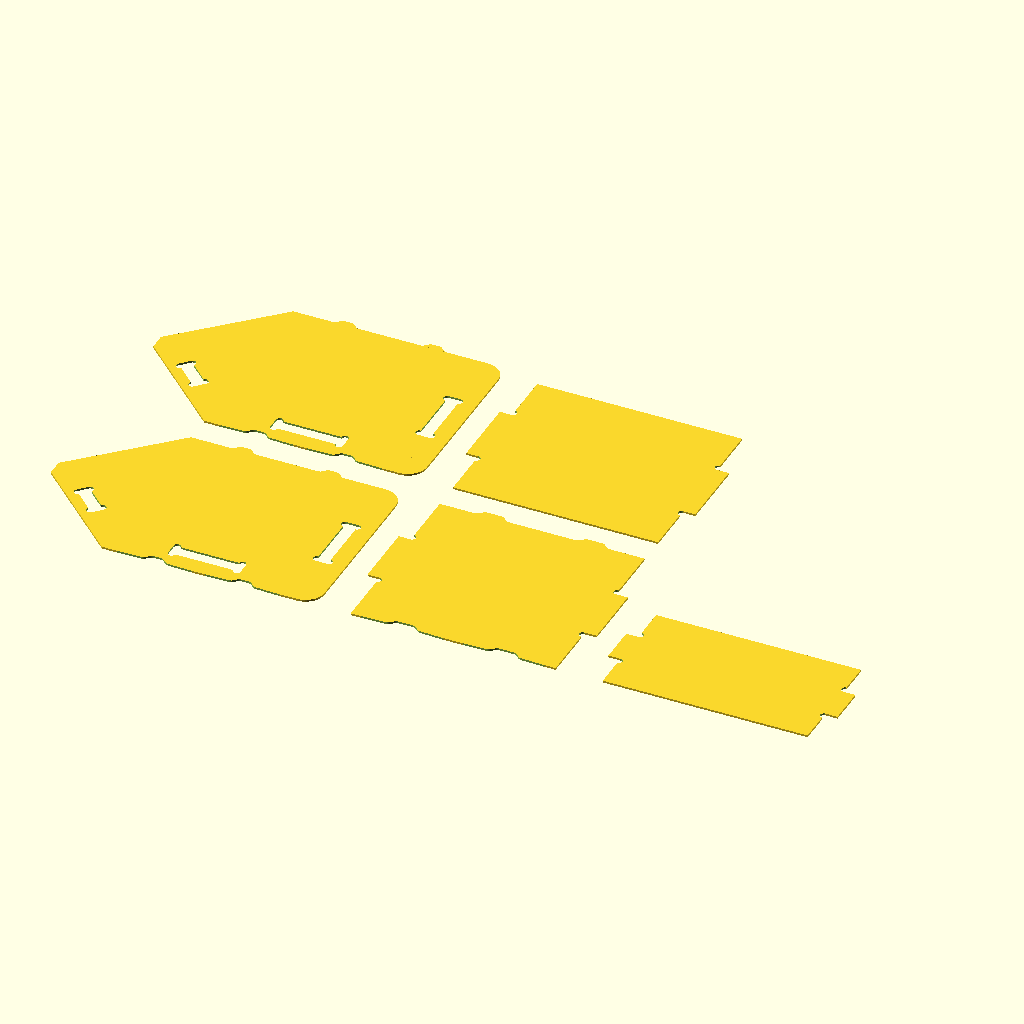
Cell 1 — every parameter at its default value.
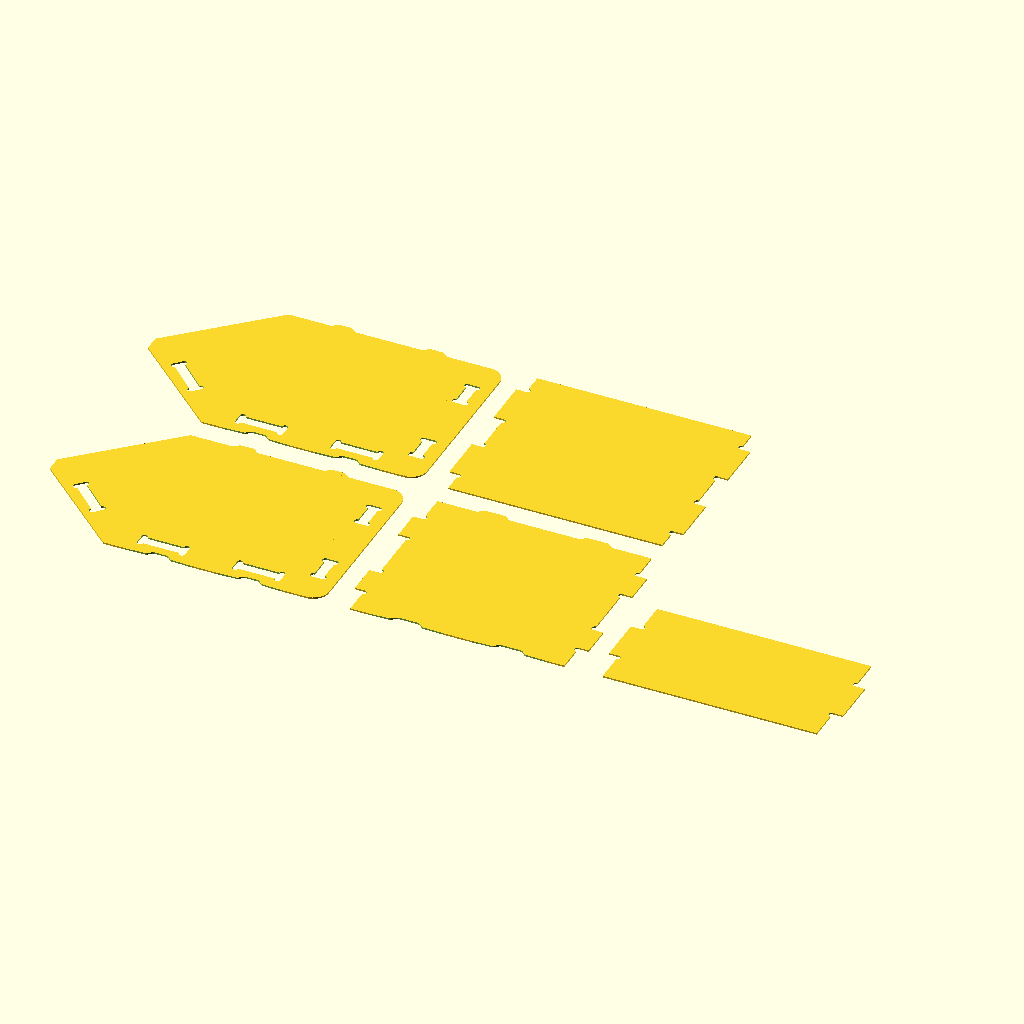
Cell 2: the same model with preset = "L".
The same orthographic view direction (rotation 55°, 0°, 25°; colour scheme Cornfield) for every cell, with the view re-fitted per cell, so scale and position can differ between cells.
Source of the model, stackable_bin.scad:
/*
  Parametric stackable screw box
  Reconstructed from the supplied S / M / L DXF sets.

  Units: millimetres.

  The source DXFs correspond approximately to nominal stack-pitch sizes:
      S = [ 90, 120,  80]  // width, depth, height
      M = [120, 160, 100]
      L = [150, 200, 120]

  Their raw 2D extents vary slightly with stock thickness because of rounded
  corners, joinery and stacking keys.  This model instead treats bin_size as
  the nominal outside width/depth and stacking pitch height, so changing the
  wood thickness does not unexpectedly resize the requested bin.

  Main outputs:
      output = "layout"    -> flat CNC parts, suitable for DXF export
      output = "assembly"  -> 3D assembly preview
      output = "side"      -> one side panel
      output = "back"      -> back panel
      output = "bottom"    -> bottom panel
      output = "front"     -> sloping front panel
      output = "top"       -> optional fixed top panel
      output = "lid"       -> optional hinged front lid

  CNC relief:
      relief_type = "none", "dogbone", or "tbone".
      Every relief arc is generated from bit_diameter / 2.
      Dogbones use a 45-degree cutter-center excursion.
      T-bones put the cutter center on the joint edge, one cutter radius
      from the corner, preserving the nominal tab/slot end position.
      Stacking registration is a smooth mating S-curve, separate from the
      dogbone/T-bone joint reliefs. Its concave radius is never smaller than
      bit_diameter/2, so the selected cutter can machine the profile.

  Suggested workflow:
      1. Set preset or custom_size.
      2. Set wood_thickness to measured material thickness.
      3. Set bit_diameter to the actual cutter diameter.
      4. Set output="layout" and Export -> DXF in OpenSCAD.
*/

$fn = 48;
inch = 25.4;

// ----------------------------- User parameters -----------------------------
preset = "M";                 // [S,M,L,custom]
custom_size = [120,160,100];   // [outside width, outside depth, stack pitch height]
wood_thickness = 0.25*inch;    // measure the actual sheet for best fit
bit_diameter = 3.70;           // actual cutter diameter; defines every relief arc
relief_type = "tbone";         // [none,dogbone,tbone]
fit_clearance = 0.15;          // added to female slot width and length
stack_clearance = 0.40;        // gap per side between stacking keys and recesses
output = "layout";             // [layout,assembly,side,back,bottom,front,top,lid,relief_test,fit_coupon,fit_check]
layout_gap = 12;

// Optional closure pieces.
include_top = false;           // fixed horizontal top panel
include_lid = false;           // hinged lid over the upper-front opening
lid_open_angle = 0;            // degrees; 0 = closed, positive = opens upward/front
lid_side_clearance = 0.75;     // clearance per side between lid and side walls
lid_end_clearance = 0.0;       // gap between closed lid and the front panel's top edge; 0 = lid rests on it
lid_hinge_gap = 1.0;           // gap between the lid's hinge end and the top panel's front edge
top_web = 2.0;                 // side-wall material left above the top-panel mortise
fit_stacked = false;           // fit_check: test against a second bin stacked on top

// Design parameters recovered/generalized from the DXFs.
stack_key_height = 3.0;
edge_land = 9.0;               // material left outside bottom/back panel centreline
front_angle = 44;              // degrees from horizontal, rising toward bin front
front_panel_ratio = 0.375;     // front panel length ~= 3/8 of depth
floor_front_ratio = 0.300;     // floor begins ~= 30% of depth from front
rear_corner_radius = 10;       // outside rear side-panel radius
nose_gap_ratio = 0.085;        // short vertical nose as fraction of height

// ----------------------------- Derived values ------------------------------
size = preset == "S" ? [90,120,80] :
       preset == "M" ? [120,160,100] :
       preset == "L" ? [150,200,120] : custom_size;

W = size[0];
D = size[1];
H = size[2];
t = wood_thickness;
r = bit_diameter/2;

floor_front = floor_front_ratio*D;
bottom_z = edge_land + t/2;
back_y = D - edge_land - t/2;
front_len = front_panel_ratio*D;

// Keep the sloping panel inside the side silhouette for very shallow custom bins.
front_len_safe = min(front_len, (floor_front-2)/max(0.01,cos(front_angle)));

// Front panel frame in side-panel [y,z] coordinates: its centerline starts at
// front_origin and runs along front_dir; front_in points into the bin.
front_origin = [floor_front, bottom_z];
front_dir = [-cos(front_angle), sin(front_angle)];
front_in = [sin(front_angle), cos(front_angle)];

// The front panel's square-cut lower end reaches sin(front_angle)*t/2 behind
// floor_front, so the bottom panel starts there instead of overlapping it.
floor_start = floor_front + sin(front_angle)*t/2;
bottom_depth = (back_y - t/2) - floor_start;

// Reach of a slot's cutter relief beyond its long wall.
function relief_reach(cutter=bit_diameter, relief=relief_type) =
    relief == "tbone" ? cutter/2 :
    relief == "dogbone" ? cutter/2*(1-1/sqrt(2)) : 0;

// Optional top/lid geometry. The top panel is recessed below the stacking rim
// so its mortise (and relief) stays enclosed in the side wall, clear of the
// stacking keys.
top_surface = H - (fit_clearance/2 + relief_reach() + top_web);
top_z = top_surface - t/2;                           // panel centerline

// Lid, in side-panel [y,z] coordinates. Closed, it lies in the plane just past
// the front panel's top end face, so that end face is the lid's stop. The
// hinge axis is the lid's outer edge at the hinge end, level with the top
// panel's upper face, where a surface-mounted hinge's knuckle sits.
lid_plane = front_len_safe + lid_end_clearance;      // lid inner face, along front_dir
lid_outer = lid_plane + t;
lid_near = (top_surface - front_origin[1] - lid_outer*front_dir[1]) / front_in[1];
// Far end flush with the front panel's outer face, unless that would poke
// past the front of the side panels.
lid_far = max(-t/2, -(front_origin[0] + lid_outer*front_dir[0]) / front_in[0]);
lid_hinge = front_origin + lid_outer*front_dir + lid_near*front_in;
lid_inner_corner = lid_hinge - t*front_dir;
lid_far_outer = front_origin + lid_outer*front_dir + lid_far*front_in;
lid_length = lid_near - lid_far;
lid_width = max(10, W - 2*t - 2*lid_side_clearance);
// Where the lid's outer face meets the stacking rim; the side profile follows
// the lid's outer face from here down to its far end.
lid_rim = lid_hinge + (H-top_surface)/front_in[1]*front_in;

top_front = include_lid ? lid_inner_corner[0] + lid_hinge_gap : floor_front;
top_depth = (back_y - t/2) - top_front;

function clamp(v, lo, hi) = min(max(v,lo),hi);
function tab_count(span) = span > 110 ? 2 : 1;
function tab_centers(span, n) = n == 1 ? [span/2] : [span/4, 3*span/4];
function back_tab_length(span,n) = n == 1 ? clamp(span/4 + 10, 24, 40) : clamp(span/6, 18, 30);
function bottom_tab_length(span,n) = n == 1 ? clamp(0.40*span, 24, 40) : clamp(span/4, 24, 32);
function front_tab_length(span) = span >= 70 ? 30 : span >= 55 ? 20 : clamp(span/2.6, 16, 20);

back_n = tab_count(H);
back_centers = tab_centers(H, back_n);
back_tab = back_tab_length(H,back_n);

bottom_n = tab_count(bottom_depth);
bottom_centers = tab_centers(bottom_depth,bottom_n);
bottom_tab = bottom_tab_length(bottom_depth,bottom_n);
front_tab = front_tab_length(front_len_safe);

top_n = tab_count(top_depth);
top_centers = tab_centers(top_depth, top_n);
top_tab = bottom_tab_length(top_depth, top_n);

assert(W > 2*t + 20, "bin width is too small for this stock thickness");
assert(D > 50, "bin depth is too small");
assert(H > 35, "bin height is too small");
assert(bottom_depth > 25, "bottom panel became too short; increase depth or reduce edge_land");
assert(bit_diameter > 0, "bit_diameter must be positive");
assert(!(include_top || include_lid || output == "top") || top_depth > 25,
       "top panel became too short; increase depth or reduce edge_land");
assert(lid_open_angle >= 0 && lid_open_angle <= 140,
       "lid_open_angle must be between 0 and 140 degrees");
assert(!include_lid || lid_length > 15,
       "lid became too short; increase height or depth");
assert(!include_lid || lid_far < t/2,
       "lid no longer covers the front panel's top edge");
assert(bottom_z - (t+fit_clearance)/2 - relief_reach() > stack_key_height + stack_clearance + 1,
       "bottom mortise runs into the stacking recess; increase edge_land");
assert(relief_type == "none" || relief_type == "dogbone" || relief_type == "tbone",
       "relief_type must be none, dogbone, or tbone");

// ------------------------------ 2D helpers ---------------------------------
module capsule_x(len, rad) {
    // Capsule centered at origin, long direction X, total width 2*rad.
    hull() {
        translate([-max(0,len/2-rad),0]) circle(r=rad);
        translate([ max(0,len/2-rad),0]) circle(r=rad);
    }
}

module relieved_slot(length, width, cutter=bit_diameter, relief=relief_type) {
    // Long direction is local X.  The square() is the nominal mortise.
    // Relief circles represent the actual cutter diameter.
    rr = cutter/2;
    db = rr/sqrt(2);

    union() {
        square([length,width],center=true);

        if (rr > 0 && relief == "dogbone") {
            // Minimal dogbone: move the cutter center toward each internal
            // corner along the 45-degree bisector until the cutter reaches it.
            // The center stays inside the mortise, while the cutter sweeps a
            // small diagonal lobe beyond both nominal walls.
            for (sx=[-1,1], sy=[-1,1])
                translate([
                    sx*(length/2-db),
                    sy*(width/2-db)
                ]) circle(r=rr);
        }
        else if (rr > 0 && relief == "tbone") {
            // T-bone: cutter center lies on the long wall and one radius
            // inboard from the slot end.  This clears the square corner while
            // keeping the nominal mortise length unchanged.
            for (sx=[-1,1], sy=[-1,1])
                translate([
                    sx*(length/2-rr),
                    sy*width/2
                ]) circle(r=rr);
        }
    }
}

module shoulder_relief(corner=[0,0], void_dir=[1,1], cutter=bit_diameter, relief=relief_type) {
    // Relief for a concave corner on an OUTER profile, such as where a male
    // tab meets the panel body.  This module is intended to be SUBTRACTED.
    // void_dir points from the corner into the already-empty region.
    rr = cutter/2;
    db = rr/sqrt(2);

    if (rr > 0 && relief == "dogbone")
        translate([
            corner[0] + void_dir[0]*db,
            corner[1] + void_dir[1]*db
        ]) circle(r=rr);
    else if (rr > 0 && relief == "tbone")
        // Put the cutter center one radius past the tab shoulder, on the body
        // edge. This makes a true T-bone without moving the tab end position.
        translate([
            corner[0],
            corner[1] + void_dir[1]*rr
        ]) circle(r=rr);
}


// Smooth stacking-registration profile recovered from the original DXFs.
// Each flank is an S-curve: circular arc -> tangent -> opposite circular arc.
// With the default 3 mm key height this closely matches the original M/S
// geometry. For larger cutters the radius broadens automatically.
function stack_curve_radius(height, cutter=bit_diameter) =
    max(height, cutter/2);

function stack_curve_angle(height, radius) =
    min(45, acos(max(-1, min(1, 1-height/(2*radius)))));

function stack_curve_line(height, radius, angle) =
    max(0,
        (height - 2*radius*(1-cos(angle))) /
        max(0.0001, sin(angle)));

function stack_curve_run(height, radius, angle, line_len) =
    2*radius*sin(angle) + line_len*cos(angle);

function stack_arc_points(radius, angle, n=10) =
    [for (i=[0:n])
        [radius*sin(angle*i/n),
         radius*(1-cos(angle*i/n))]];

function stack_transition_points(height, cutter=bit_diameter, n=10) =
    let(
        radius = stack_curve_radius(height,cutter),
        angle = stack_curve_angle(height,radius),
        line_len = stack_curve_line(height,radius,angle),
        run = stack_curve_run(height,radius,angle,line_len),
        arc = stack_arc_points(radius,angle,n),
        arc_end = arc[len(arc)-1],
        line_end = [
            arc_end[0] + line_len*cos(angle),
            arc_end[1] + line_len*sin(angle)
        ]
    )
    concat(
        arc,
        line_len > 0 ? [line_end] : [],
        [for (i=[n-1:-1:0])
            [run-arc[i][0], height-arc[i][1]]]
    );

function stack_transition_run(height, cutter=bit_diameter) =
    let(
        radius = stack_curve_radius(height,cutter),
        angle = stack_curve_angle(height,radius),
        line_len = stack_curve_line(height,radius,angle)
    )
    stack_curve_run(height,radius,angle,line_len);

module stack_registration_profile(width, height, cutter=bit_diameter) {
    // "width" is the desired overall feature width. If a very narrow feature
    // cannot contain the cutter-safe transitions, retain a small flat crest
    // and let the transition geometry grow as needed.
    tr = stack_transition_points(height,cutter,12);
    run = stack_transition_run(height,cutter);
    flat = max(2, width-2*run);
    total = 2*run + flat;

    points = concat(
        [[-total/2,0]],
        [for (p=tr) [-total/2+p[0], p[1]]],
        [[flat/2,height]],
        [for (i=[len(tr)-1:-1:0])
            [total/2-tr[i][0], tr[i][1]]],
        [[total/2,0]]
    );

    polygon(points=points);
}

module stack_key_2d(width, height, cutter=bit_diameter) {
    stack_registration_profile(width,height,cutter);
}

module stack_recess_2d(width, depth, cutter=bit_diameter, clearance=stack_clearance) {
    // The mating lower pocket is the same smooth profile offset by the
    // stacking clearance on the flanks and crest, so stacked bins bear on the
    // panel edges rather than the key crests. No dogbone/T-bone is used for
    // stacking registration.
    offset(delta=clearance)
        stack_registration_profile(width,depth,cutter);
}

module tabbed_panel_base(panel_w, panel_h, centers, tab_len, do_stack=false) {
    // Cross-panels have an inset body W-2t and tabs that reach the bin's
    // outside width.  T-bone shoulder relief is cut into the body.
    difference() {
        union() {
            translate([t,0]) square([panel_w-2*t,panel_h]);
            for (c=centers) {
                translate([0,c-tab_len/2]) square([t,tab_len]);
                translate([panel_w-t,c-tab_len/2]) square([t,tab_len]);
            }
            if (do_stack) {
                key_w = max(2*stack_key_height+2, 0.15*panel_w);
                for (kx=[0.28*panel_w,0.72*panel_w])
                    translate([kx,panel_h])
                        stack_key_2d(key_w,stack_key_height);
            }
        }

        // Cutter relief at the four concave shoulders of each pair of tabs.
        // The relief circle radius is exactly bit_diameter/2.
        for (c=centers) {
            ylo = c-tab_len/2;
            yhi = c+tab_len/2;

            shoulder_relief([t,ylo],          [-1,-1]);
            shoulder_relief([t,yhi],          [-1, 1]);
            shoulder_relief([panel_w-t,ylo],  [ 1,-1]);
            shoulder_relief([panel_w-t,yhi],  [ 1, 1]);
        }

        if (do_stack) {
            key_w = max(2*stack_key_height+2, 0.15*panel_w);
            for (kx=[0.28*panel_w,0.72*panel_w])
                translate([kx,0])
                    stack_recess_2d(key_w,stack_key_height);
        }
    }
}

module rounded_rear_side_body() {
    // Side silhouette: open/sloping front, horizontal floor/top, rounded rear.
    // H is the stacking pitch; top keys project another stack_key_height.
    nose_gap = clamp(nose_gap_ratio*H, 6, 10);
    nose_mid = 0.50*H;
    nose_lo = nose_mid - nose_gap/2;
    nose_hi = nose_mid + nose_gap/2;
    bottom_front = floor_front;
    cr = min(rear_corner_radius, H/4, D/8);

    // With a lid, the upper front edge follows the closed lid's outer face so
    // the lid sits flush between the side walls.
    upper_front = include_lid ?
        concat([[lid_rim[0],H], lid_far_outer],
               lid_far_outer[0] > 0.01 ? [[0,lid_far_outer[1]]] : [])
      : [[floor_front,H], [0,nose_hi]];

    union() {
        polygon(concat(
            [[bottom_front,0], [D-cr,0], [D-cr,H]],
            upper_front,
            [[0,nose_lo]]
        ));
        hull() {
            translate([D-cr,cr]) circle(r=cr);
            translate([D-cr,H-cr]) circle(r=cr);
        }
    }
}

module side_panel_2d() {
    side_key_w = max(2*stack_key_height+2, 0.0875*D);
    top_span = D-floor_front-rear_corner_radius;
    key_x = [floor_front + 0.27*top_span,
             floor_front + 0.72*top_span];

    difference() {
        union() {
            rounded_rear_side_body();
            for (kx=key_x)
                translate([kx,H])
                    stack_key_2d(side_key_w,stack_key_height);
        }

        // Matching lower registration pockets use the same smooth S-curve.
        for (kx=key_x)
            translate([kx,0])
                stack_recess_2d(side_key_w,stack_key_height);

        // Back panel mortises.
        for (cy=back_centers)
            translate([back_y,cy])
                rotate(90)
                    relieved_slot(back_tab+fit_clearance, t+fit_clearance);

        // Bottom panel mortises.
        for (cc=bottom_centers)
            translate([floor_start+cc,bottom_z])
                relieved_slot(bottom_tab+fit_clearance, t+fit_clearance);

        // Optional top-panel mortises. The top piece uses the same side-tab
        // joinery as the bottom panel; include_lid implies include_top because
        // the lid hinge mounts along the top panel's front edge.
        if (include_top || include_lid)
            for (cc=top_centers)
                translate([top_front+cc,top_z])
                    relieved_slot(top_tab+fit_clearance, t+fit_clearance);

        // Sloping front-panel mortise, centered on its side tab.
        translate([
            floor_front-cos(front_angle)*front_len_safe/2,
            bottom_z+sin(front_angle)*front_len_safe/2
        ])
            rotate(180-front_angle)
                relieved_slot(front_tab+fit_clearance, t+fit_clearance);
    }
}

module back_panel_2d() {
    tabbed_panel_base(W,H,back_centers,back_tab,true);
}

module bottom_panel_2d() {
    tabbed_panel_base(W,bottom_depth,bottom_centers,bottom_tab,false);
}

module front_panel_2d() {
    tabbed_panel_base(W,front_len_safe,[front_len_safe/2],front_tab,false);
}

module top_panel_2d() {
    // Horizontal fixed top. Side tabs are identical in construction to the
    // bottom-panel tabs and land in relieved mortises in the side walls.
    tabbed_panel_base(W,top_depth,top_centers,top_tab,false);
}

module lid_panel_2d() {
    // Hardware-hinged front lid. It fits between the side walls and closes
    // onto the top end face of the sloped front panel.
    square([lid_width,lid_length]);
}

// ------------------------------ Flat layout --------------------------------
module flat_layout() {
    side_h = H+stack_key_height;

    side_panel_2d();
    translate([0,side_h+layout_gap]) side_panel_2d();

    translate([D+layout_gap,0]) back_panel_2d();
    translate([D+layout_gap,H+stack_key_height+layout_gap]) bottom_panel_2d();
    translate([D+layout_gap+W+layout_gap,0]) front_panel_2d();

    if (include_top || include_lid)
        translate([D+layout_gap,
                   H+stack_key_height+layout_gap+bottom_depth+layout_gap])
            top_panel_2d();

    if (include_lid)
        translate([D+layout_gap+W+layout_gap,
                   front_len_safe+layout_gap])
            lid_panel_2d();
}

// ----------------------------- Relief test ---------------------------------
module relief_test() {
    test_len = max(28, 5*t);
    test_w = t + fit_clearance;
    gap = 4*bit_diameter + 8;

    difference() {
        translate([-test_len/2-8,-test_w/2-8])
            square([test_len+16, 3*(test_w+gap)]);

        translate([0,0])
            relieved_slot(test_len,test_w,bit_diameter,"none");
        translate([0,test_w+gap])
            relieved_slot(test_len,test_w,bit_diameter,"dogbone");
        translate([0,2*(test_w+gap)])
            relieved_slot(test_len,test_w,bit_diameter,"tbone");
    }
}

// ------------------------------ Fit coupon ---------------------------------
// Cut from scrap to choose fit_clearance and stack_clearance before cutting a
// full sheet. Each slot or recess is marked with 1-4 small holes, matching
// the position of its clearance in the step list.
fit_coupon_steps = [0.00, 0.10, 0.20, 0.30];   // fit_clearance candidates
stack_coupon_steps = [0.20, 0.30, 0.40, 0.50]; // stack_clearance candidates

module coupon_marks(n) {
    for (i=[0:n-1]) translate([i*3,0]) circle(d=1.5);
}

module fit_coupon() {
    tab_len = 20;
    pitch = tab_len + 4*bit_diameter + 10;
    strip_w = len(fit_coupon_steps)*pitch;
    plate_h = t + 30;
    key_w = 14;
    key_pitch = key_w + 16;
    key_strip_w = len(stack_coupon_steps)*key_pitch;

    // Mortise plate.
    difference() {
        square([strip_w, plate_h]);
        for (i=[0:len(fit_coupon_steps)-1]) {
            c = fit_coupon_steps[i];
            translate([(i+0.5)*pitch, plate_h/2])
                relieved_slot(tab_len+c, t+c);
            translate([(i+0.5)*pitch-4, 5]) coupon_marks(i+1);
        }
    }

    // Tab strip: one panel-style tab to try in each mortise.
    translate([0, plate_h+layout_gap])
        tabbed_panel_base(40, 24, [12], tab_len, false);

    // Key strip (top edge) and recess strip (bottom edge).
    translate([0, plate_h+24+2*layout_gap]) {
        square([key_strip_w, 16]);
        for (i=[0:len(stack_coupon_steps)-1])
            translate([(i+0.5)*key_pitch, 16])
                stack_key_2d(key_w, stack_key_height);
    }
    translate([0, plate_h+24+16+stack_key_height+3*layout_gap])
        difference() {
            square([key_strip_w, 16]);
            for (i=[0:len(stack_coupon_steps)-1]) {
                translate([(i+0.5)*key_pitch, 0])
                    stack_recess_2d(key_w, stack_key_height,
                                    clearance=stack_coupon_steps[i]);
                translate([(i+0.5)*key_pitch-4, 11]) coupon_marks(i+1);
            }
        }
}

// ------------------------------ 3D assembly --------------------------------
module side_3d(x0=0) {
    // local 2D [depth,height], extrusion -> global X thickness
    multmatrix([
        [0,0,1,x0],
        [1,0,0,0],
        [0,1,0,0],
        [0,0,0,1]
    ]) linear_extrude(height=t) side_panel_2d();
}

module back_3d() {
    // local [width,height], extrusion -> global Y
    multmatrix([
        [1,0,0,0],
        [0,0,1,back_y-t/2],
        [0,1,0,0],
        [0,0,0,1]
    ]) linear_extrude(height=t) back_panel_2d();
}

module bottom_3d() {
    translate([0,floor_start,bottom_z-t/2])
        linear_extrude(height=t) bottom_panel_2d();
}

module front_3d() {
    // local X -> width; local Y -> up-and-forward slope; local Z -> panel normal.
    ca = cos(front_angle);
    sa = sin(front_angle);
    multmatrix([
        [1, 0,  0, 0],
        [0,-ca, sa, floor_front - sa*t/2],
        [0, sa, ca, bottom_z - ca*t/2],
        [0, 0,  0, 1]
    ]) linear_extrude(height=t) front_panel_2d();
}

module top_3d() {
    translate([0,top_front,top_z-t/2])
        linear_extrude(height=t) top_panel_2d();
}

module lid_3d(angle=lid_open_angle) {
    // External hardware hinge is represented by its pivot axis rather than
    // modeled as a CNC part. The axis is the lid's outer hinge-end edge.
    // Positive angles swing the lid upward and toward the front of the bin.
    // local X -> width; local Y -> away from the hinge; local Z -> into the bin.
    translate([t+lid_side_clearance,lid_hinge[0],lid_hinge[1]])
        rotate([-angle,0,0])
            multmatrix([
                [1, 0,           0,             0],
                [0,-front_in[0],-front_dir[0], 0],
                [0,-front_in[1],-front_dir[1], 0],
                [0, 0,           0,             1]
            ]) linear_extrude(height=t) lid_panel_2d();
}

module part_3d(i, lid_angle=lid_open_angle) {
    if (i == 0) side_3d(0);
    else if (i == 1) side_3d(W-t);
    else if (i == 2) back_3d();
    else if (i == 3) bottom_3d();
    else if (i == 4) front_3d();
    else if (i == 5 && (include_top || include_lid)) top_3d();
    else if (i == 6 && include_lid) lid_3d(lid_angle);
}

module assembly(lid_angle=lid_open_angle) {
    for (i=[0:6]) part_3d(i, lid_angle);
}

// ------------------------------- Fit check ---------------------------------
// Renders every place two parts overlap; an empty result means the assembly
// fits. With fit_stacked, checks this bin (lid at lid_open_angle) against a
// second, closed bin stacked on top instead.
module fit_check() {
    if (fit_stacked)
        intersection() {
            assembly();
            translate([0,0,H]) assembly(0);
        }
    else
        for (i=[0:5], j=[i+1:6])
            intersection() { part_3d(i); part_3d(j); }
}

// How far the lid opens before it hits a bin stacked on top, from a 2D
// separating-axis test of the lid against the upper bin's front, bottom and
// closed lid.
function rot_cw(v, a) = [v[0]*cos(a) + v[1]*sin(a), -v[0]*sin(a) + v[1]*cos(a)];
function rect_pts(o, u, lu, v, lv) = [o, o+lu*u, o+lu*u+lv*v, o+lv*v];
function poly_normals(poly) =
    [for (i=[0:len(poly)-1])
        let(e = poly[(i+1)%len(poly)] - poly[i]) [-e[1], e[0]]];
function poly_span(poly, ax) = [min([for (p=poly) p*ax]), max([for (p=poly) p*ax])];
function polys_overlap(a, b) =
    min([for (ax=concat(poly_normals(a),poly_normals(b)))
        let(pa=poly_span(a,ax), pb=poly_span(b,ax))
            (pa[1] > pb[0]+1e-6 && pb[1] > pa[0]+1e-6) ? 1 : 0]) == 1;

lid_closed_pts = rect_pts(lid_hinge, -front_in, lid_length, -front_dir, t);
function lid_pts(a) = [for (p=lid_closed_pts) lid_hinge + rot_cw(p-lid_hinge, a)];
upper_bin_pts = [for (poly=[
        rect_pts(front_origin - t/2*front_in, front_dir, front_len_safe, front_in, t),
        rect_pts([floor_start, bottom_z-t/2], [1,0], bottom_depth, [0,1], t),
        lid_closed_pts
    ]) [for (p=poly) p + [0,H]]];
function stacked_lid_hits(a) = max([for (poly=upper_bin_pts) polys_overlap(lid_pts(a), poly) ? 1 : 0]);
stacked_lid_limit = let(hits=[for (a=[0:140]) if (stacked_lid_hits(a) == 1) a])
    len(hits) == 0 ? 140 : hits[0] - 1;
if (include_lid) echo(stacked_lid_limit=stacked_lid_limit);
if (include_lid && lid_open_angle > stacked_lid_limit)
    echo(str("NOTE: with a bin stacked on top, the lid only opens to ",
             stacked_lid_limit, " degrees"));

// -------------------------------- Output -----------------------------------
if (output == "layout") flat_layout();
else if (output == "assembly") assembly();
else if (output == "side") side_panel_2d();
else if (output == "back") back_panel_2d();
else if (output == "bottom") bottom_panel_2d();
else if (output == "front") front_panel_2d();
else if (output == "top") top_panel_2d();
else if (output == "lid") lid_panel_2d();
else if (output == "relief_test") relief_test();
else if (output == "fit_coupon") fit_coupon();
else if (output == "fit_check") fit_check();
else echo("Unknown output mode: ",output);
Customizer parameters (derived from the source; name, type, default, range or options):
inch: number, default 25.4
preset: string, default "M", options "S", "M", "L", "custom"
custom_size: vector, default [120, 160, 100]
bit_diameter: number, default 3.7
relief_type: string, default "tbone", options "none", "dogbone", "tbone"
fit_clearance: number, default 0.15
stack_clearance: number, default 0.4
output: string, default "layout", options "layout", "assembly", "side", "back", "bottom", "front", "top", "lid", "relief_test", "fit_coupon", "fit_check"
layout_gap: number, default 12
include_top: bool, default false
include_lid: bool, default false
lid_open_angle: number, default 0
lid_side_clearance: number, default 0.75
lid_end_clearance: number, default 0
lid_hinge_gap: number, default 1
top_web: number, default 2
fit_stacked: bool, default false
stack_key_height: number, default 3
edge_land: number, default 9
front_angle: number, default 44
front_panel_ratio: number, default 0.375
floor_front_ratio: number, default 0.3
rear_corner_radius: number, default 10
nose_gap_ratio: number, default 0.085
